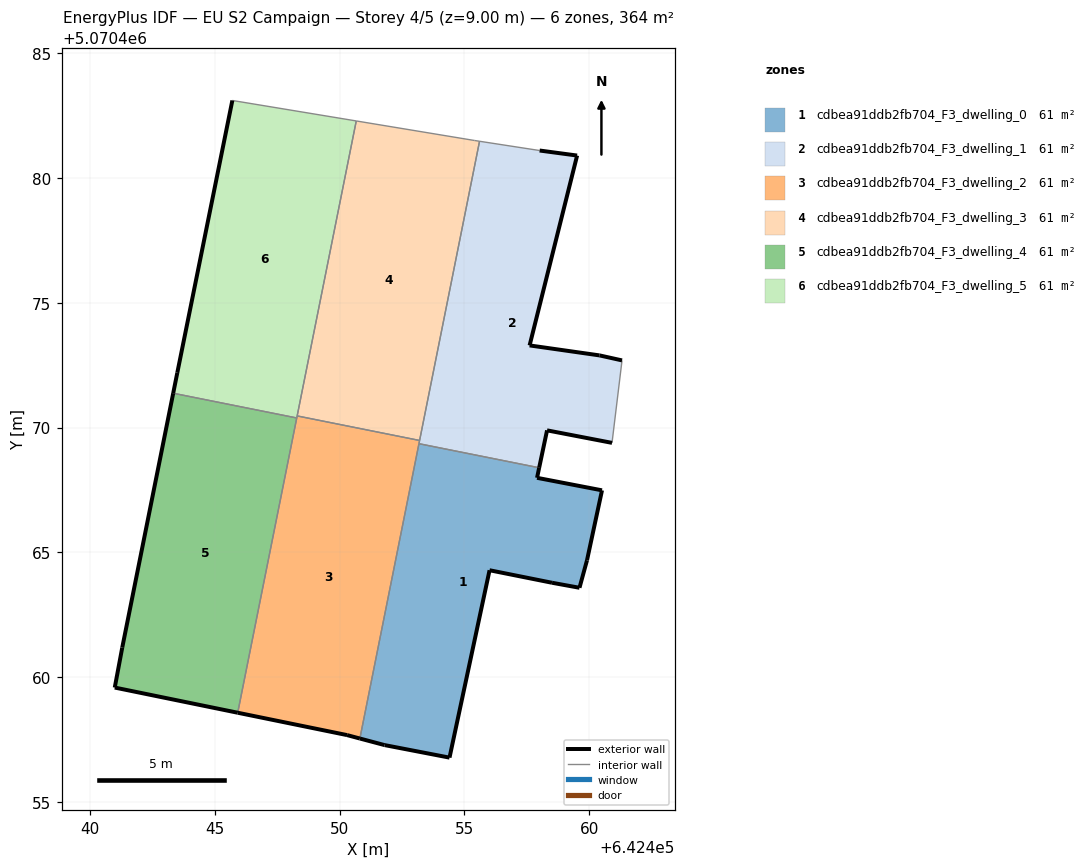
=== STOREY PLAN SPEC (per zone: floor XY polygon, exterior-wall plan segments, windows/doors) ===
zone 1: cdbea91ddb2fb704_F3_dwelling_0  (60.7 m²)
  floor: (642454.40, 5070456.78) (642456.01, 5070464.29) (642458.51, 5070463.78) (642459.61, 5070463.58) (642459.91, 5070464.68) (642460.51, 5070467.49) (642457.91, 5070467.99) (642457.99, 5070468.39) (642453.18, 5070469.35) (642450.81, 5070457.54) (642451.80, 5070457.28)
  exterior wall: (642459.91, 5070464.68) – (642459.61, 5070463.58)  [1.1 m]
  exterior wall: (642459.61, 5070463.58) – (642458.51, 5070463.78)  [1.1 m]
  exterior wall: (642458.51, 5070463.78) – (642456.01, 5070464.29)  [2.6 m]
  exterior wall: (642456.01, 5070464.29) – (642454.40, 5070456.78)  [7.7 m]
  exterior wall: (642454.40, 5070456.78) – (642451.80, 5070457.28)  [2.6 m]
  exterior wall: (642451.80, 5070457.28) – (642450.81, 5070457.54)  [1.0 m]
  exterior wall: (642457.99, 5070468.39) – (642457.91, 5070467.99)  [0.4 m]
  exterior wall: (642457.91, 5070467.99) – (642460.51, 5070467.49)  [2.6 m]
  exterior wall: (642460.51, 5070467.49) – (642459.91, 5070464.68)  [2.9 m]
  interior walls: 2
zone 2: cdbea91ddb2fb704_F3_dwelling_1  (60.7 m²)
  floor: (642460.91, 5070469.39) (642461.31, 5070472.69) (642460.41, 5070472.89) (642457.61, 5070473.29) (642459.51, 5070480.89) (642458.01, 5070481.10) (642455.60, 5070481.47) (642453.18, 5070469.35) (642457.99, 5070468.39) (642458.31, 5070469.89)
  exterior wall: (642460.41, 5070472.89) – (642461.31, 5070472.69)  [0.9 m]
  exterior wall: (642460.91, 5070469.39) – (642458.31, 5070469.89)  [2.6 m]
  exterior wall: (642458.31, 5070469.89) – (642457.99, 5070468.39)  [1.5 m]
  exterior wall: (642458.01, 5070481.10) – (642459.51, 5070480.89)  [1.5 m]
  exterior wall: (642459.51, 5070480.89) – (642457.61, 5070473.29)  [7.8 m]
  exterior wall: (642457.61, 5070473.29) – (642460.41, 5070472.89)  [2.8 m]
  interior walls: 5
zone 3: cdbea91ddb2fb704_F3_dwelling_2  (60.7 m²)
  floor: (642450.81, 5070457.54) (642453.20, 5070469.48) (642448.30, 5070470.47) (642445.92, 5070458.58) (642450.30, 5070457.68)
  exterior wall: (642450.81, 5070457.54) – (642450.30, 5070457.68)  [0.5 m]
  exterior wall: (642450.30, 5070457.68) – (642445.92, 5070458.58)  [4.5 m]
  interior walls: 5
zone 4: cdbea91ddb2fb704_F3_dwelling_3  (60.7 m²)
  floor: (642453.20, 5070469.48) (642455.60, 5070481.47) (642455.41, 5070481.50) (642450.67, 5070482.28) (642448.30, 5070470.47)
  interior walls: 5
zone 5: cdbea91ddb2fb704_F3_dwelling_4  (60.7 m²)
  floor: (642445.92, 5070458.58) (642448.28, 5070470.38) (642443.33, 5070471.38) (642441.29, 5070461.19) (642440.99, 5070459.59)
  exterior wall: (642445.92, 5070458.58) – (642440.99, 5070459.59)  [5.0 m]
  exterior wall: (642440.99, 5070459.59) – (642441.29, 5070461.19)  [1.6 m]
  exterior wall: (642441.29, 5070461.19) – (642443.33, 5070471.38)  [10.4 m]
  interior walls: 2
zone 6: cdbea91ddb2fb704_F3_dwelling_5  (60.7 m²)
  floor: (642448.28, 5070470.38) (642450.67, 5070482.28) (642445.70, 5070483.10) (642443.50, 5070472.19) (642443.33, 5070471.38)
  exterior wall: (642443.33, 5070471.38) – (642443.50, 5070472.19)  [0.8 m]
  exterior wall: (642443.50, 5070472.19) – (642445.70, 5070483.10)  [11.1 m]
  interior walls: 4

=== DERIVED (storey summary) ===
Building: EU S2 Campaign
Storey: 4 of 5  (floor level z = 9.00 m)
Storey gross floor area: 364.2 m²
Zones on this storey: 6
  - cdbea91ddb2fb704_F3_dwelling_0: floor 60.7 m²; exterior wall 22.1 m (66.3 m²); WWR 0.0%
  - cdbea91ddb2fb704_F3_dwelling_1: floor 60.7 m²; exterior wall 17.3 m (51.9 m²); WWR 0.0%
  - cdbea91ddb2fb704_F3_dwelling_2: floor 60.7 m²; exterior wall 5.0 m (15.0 m²); WWR 0.0%
  - cdbea91ddb2fb704_F3_dwelling_3: floor 60.7 m²
  - cdbea91ddb2fb704_F3_dwelling_4: floor 60.7 m²; exterior wall 17.0 m (51.1 m²); WWR 0.0%
  - cdbea91ddb2fb704_F3_dwelling_5: floor 60.7 m²; exterior wall 12.0 m (35.9 m²); WWR 0.0%
Zone adjacency (shared interzone walls):
  - cdbea91ddb2fb704_F3_dwelling_0 ↔ cdbea91ddb2fb704_F3_dwelling_1
  - cdbea91ddb2fb704_F3_dwelling_0 ↔ cdbea91ddb2fb704_F3_dwelling_2
  - cdbea91ddb2fb704_F3_dwelling_1 ↔ cdbea91ddb2fb704_F3_dwelling_2
  - cdbea91ddb2fb704_F3_dwelling_1 ↔ cdbea91ddb2fb704_F3_dwelling_3
  - cdbea91ddb2fb704_F3_dwelling_2 ↔ cdbea91ddb2fb704_F3_dwelling_3
  - cdbea91ddb2fb704_F3_dwelling_2 ↔ cdbea91ddb2fb704_F3_dwelling_4
  - cdbea91ddb2fb704_F3_dwelling_2 ↔ cdbea91ddb2fb704_F3_dwelling_5
  - cdbea91ddb2fb704_F3_dwelling_3 ↔ cdbea91ddb2fb704_F3_dwelling_5
  - cdbea91ddb2fb704_F3_dwelling_4 ↔ cdbea91ddb2fb704_F3_dwelling_5